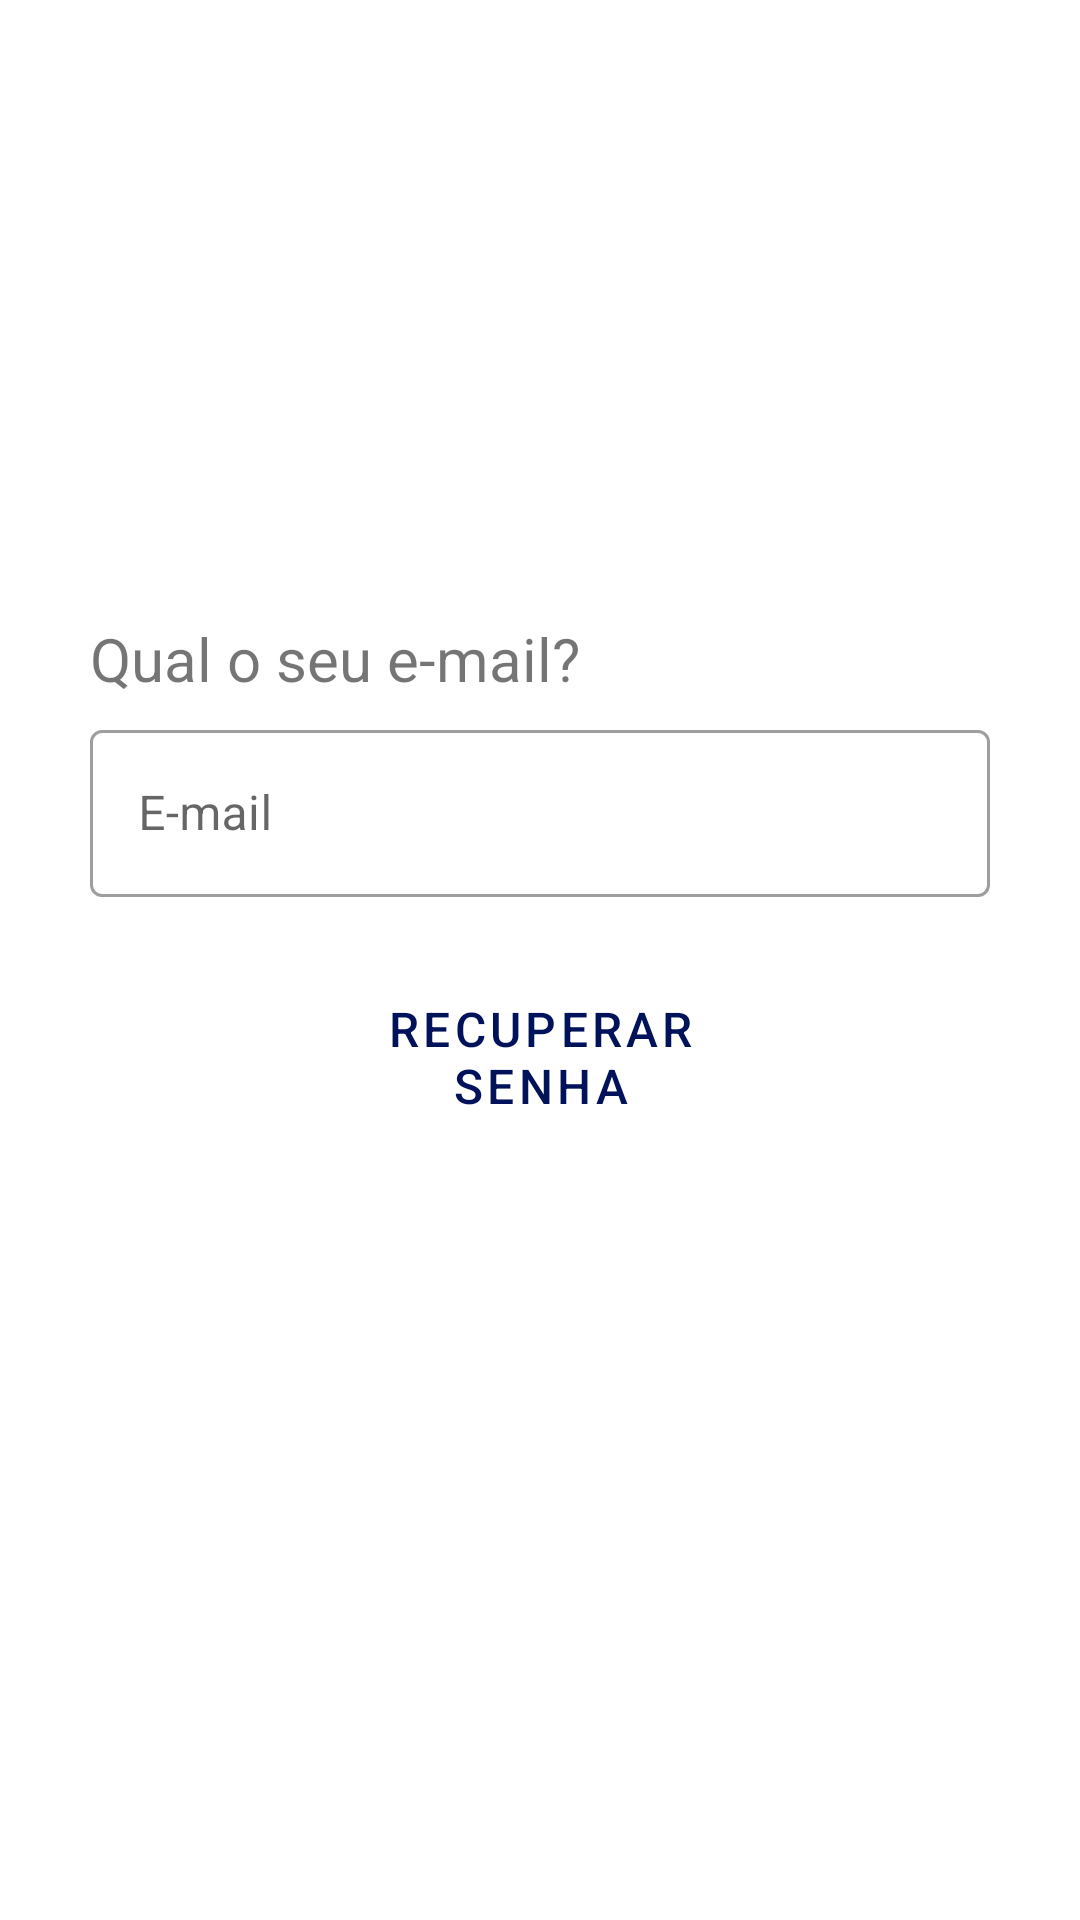

This screen was rendered from an Android layout file. Write that file and the resources it references.
<!-- AndroidManifest.xml: application theme Theme.projetoOrdensDeServicos -->
<!-- res/layout/activity_recuperar_senha.xml -->
<?xml version="1.0" encoding="utf-8"?>
<androidx.constraintlayout.widget.ConstraintLayout xmlns:android="http://schemas.android.com/apk/res/android"
    xmlns:app="http://schemas.android.com/apk/res-auto"
    xmlns:tools="http://schemas.android.com/tools"
    android:layout_width="match_parent"
    android:layout_height="match_parent"
    tools:context=".TelaRecuperarSenha">

    <LinearLayout
        android:layout_width="match_parent"
        android:layout_height="wrap_content"
        android:orientation="vertical"
        android:paddingStart="30dp"
        android:paddingEnd="30dp"
        app:layout_constraintBottom_toBottomOf="parent"
        app:layout_constraintEnd_toEndOf="parent"
        app:layout_constraintHorizontal_bias="0.5"
        app:layout_constraintStart_toStartOf="parent"
        app:layout_constraintTop_toTopOf="parent">

        <TextView
            android:id="@+id/TextView"
            android:layout_width="wrap_content"
            android:layout_height="wrap_content"
            android:text="@string/qual_o_seu_e_mail"
            android:textSize="20sp" />

        <com.google.android.material.textfield.TextInputLayout
            android:id="@+id/txtInputLayout1"
            style="@style/Widget.MaterialComponents.TextInputLayout.OutlinedBox"
            android:layout_width="match_parent"
            android:layout_height="wrap_content"
            android:layout_marginTop="5dp"
            app:endIconMode="clear_text">

            <com.google.android.material.textfield.TextInputEditText
                android:id="@+id/txtEmail"
                android:layout_width="match_parent"
                android:layout_height="wrap_content"
                android:hint="@string/e_mail"
                android:inputType="textPersonName" />
        </com.google.android.material.textfield.TextInputLayout>

        <LinearLayout
            android:layout_width="match_parent"
            android:layout_height="wrap_content"
            android:gravity="center"
            android:orientation="vertical">

            <Button
                android:id="@+id/btnRecuperarSenha"
                style="@style/Widget.MaterialComponents.Button.OutlinedButton"
                android:layout_width="180dp"
                android:layout_height="67dp"
                android:layout_marginTop="20dp"
                android:text="@string/recuperar_senha"
                android:textSize="16sp"
                app:cornerRadius="30dp"
                app:strokeColor="@color/azul_ab" />

            <ProgressBar
                android:id="@+id/pBCarregar"
                style="?android:attr/progressBarStyle"
                android:layout_width="wrap_content"
                android:layout_height="wrap_content"
                android:visibility="invisible" />
        </LinearLayout>
    </LinearLayout>
</androidx.constraintlayout.widget.ConstraintLayout>
<!-- resources referenced by this layout -->
<resources>
  <color name="azul_ab">#00135a</color>
  <string name="e_mail">E-mail</string>
  <string name="qual_o_seu_e_mail">Qual o seu e-mail?</string>
  <string name="recuperar_senha">Recuperar senha</string>
  <style name="Theme.projetoOrdensDeServicos" parent="Theme.MaterialComponents.DayNight.DarkActionBar">
          
          <item name="colorPrimary">@color/azul_ab</item>
          <item name="colorPrimaryVariant">@color/azul_ab</item>
          <item name="colorOnPrimary">@color/white</item>
          
          <item name="colorSecondary">@color/teal_200</item>
          <item name="colorSecondaryVariant">@color/teal_700</item>
          <item name="colorOnSecondary">@color/black</item>
          
          <item name="android:statusBarColor" tools:targetApi="l">?attr/colorPrimaryVariant</item>
          
      </style>
  <color name="white">#FFFFFFFF</color>
  <color name="teal_200">#FF03DAC5</color>
  <color name="teal_700">#FF018786</color>
  <color name="black">#FF000000</color>
</resources>
